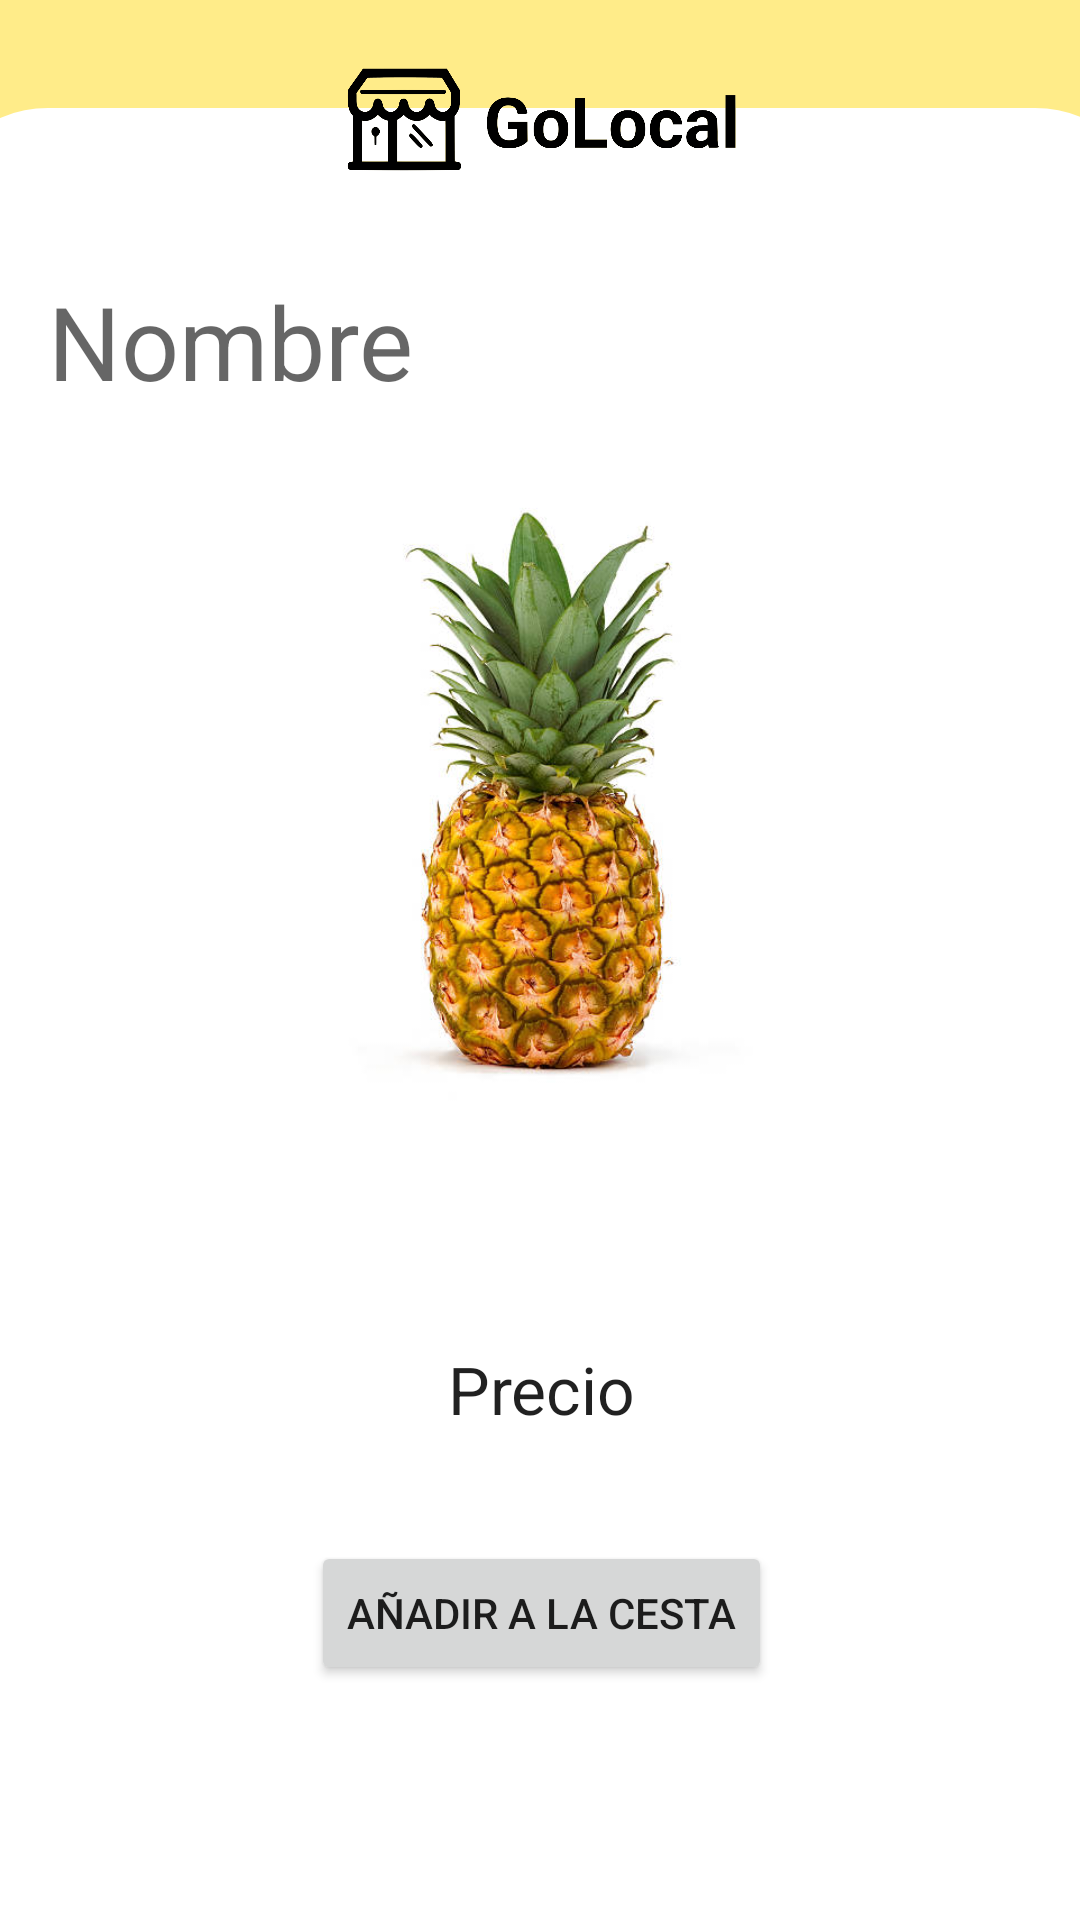

Reconstruct the res/layout file that produces this screen, plus the resources it refers to.
<!-- AndroidManifest.xml: application theme Theme.GoLocal -->
<!-- res/layout/activity_show_product.xml -->
<?xml version="1.0" encoding="utf-8"?>
<androidx.constraintlayout.widget.ConstraintLayout xmlns:android="http://schemas.android.com/apk/res/android"
    xmlns:app="http://schemas.android.com/apk/res-auto"
    xmlns:tools="http://schemas.android.com/tools"
    android:id="@+id/main"
    android:layout_width="match_parent"
    android:layout_height="match_parent"
    android:background="@color/yellow"
    tools:context=".ShowProduct">


    <androidx.constraintlayout.widget.ConstraintLayout
        android:id="@+id/constraintLayout"
        android:layout_width="409dp"
        android:layout_height="649dp"
        android:background="@drawable/rounded_corners"
        app:layout_constraintBottom_toBottomOf="parent"
        app:layout_constraintEnd_toEndOf="parent"
        app:layout_constraintStart_toStartOf="parent"
        app:layout_constraintTop_toBottomOf="@+id/imageView">


        <TextView
            android:id="@+id/productName"
            android:layout_width="wrap_content"
            android:layout_height="wrap_content"
            android:layout_marginStart="40dp"
            android:layout_marginTop="55dp"
            android:text="Nombre"
            android:textAppearance="@style/TextAppearance.AppCompat.Display1"
            app:layout_constraintStart_toStartOf="parent"
            app:layout_constraintTop_toTopOf="parent" />

        <ImageView
            android:id="@+id/imageView2"
            android:layout_width="252dp"
            android:layout_height="229dp"
            android:layout_marginTop="15dp"
            app:layout_constraintEnd_toEndOf="parent"
            app:layout_constraintStart_toStartOf="parent"
            app:layout_constraintTop_toBottomOf="@+id/productName"
            app:srcCompat="@drawable/pina" />

        <TextView
            android:id="@+id/productPrice"
            android:layout_width="wrap_content"
            android:layout_height="wrap_content"
            android:layout_marginTop="68dp"
            android:text="Precio"
            android:textAppearance="@style/TextAppearance.AppCompat.Large"
            app:layout_constraintEnd_toEndOf="parent"
            app:layout_constraintStart_toStartOf="parent"
            app:layout_constraintTop_toBottomOf="@+id/imageView2" />

        <Button
            android:id="@+id/buyProduct"
            android:layout_width="wrap_content"
            android:layout_height="wrap_content"
            android:layout_marginTop="36dp"
            android:text="Añadir a la cesta"
            app:layout_constraintEnd_toEndOf="parent"
            app:layout_constraintStart_toStartOf="parent"
            app:layout_constraintTop_toBottomOf="@+id/productPrice" />
    </androidx.constraintlayout.widget.ConstraintLayout>

    <ImageView
        android:id="@+id/imageView"
        android:layout_width="139dp"
        android:layout_height="81dp"
        android:src="@drawable/golocal"
        app:layout_constraintEnd_toEndOf="parent"
        app:layout_constraintStart_toStartOf="parent"
        app:layout_constraintTop_toTopOf="@+id/main" />

</androidx.constraintlayout.widget.ConstraintLayout>
<!-- resources referenced by this layout -->
<resources>
  <color name="yellow">#FFEC89</color>
  <!-- drawable golocal: png bitmap (drawable, 58849 bytes) -->
  <!-- drawable pina: jpg bitmap (drawable, 40022 bytes) -->
  <!-- drawable rounded_corners (drawable) -->
  <?xml version="1.0" encoding="utf-8"?>
  <shape xmlns:android="http://schemas.android.com/apk/res/android">
      <corners android:topLeftRadius="40dp"
          android:topRightRadius="40dp"/>
      <solid android:color="@android:color/white" />
  </shape>
  <style name="Theme.GoLocal" parent="Theme.MaterialComponents.DayNight.DarkActionBar">
          
          <item name="colorPrimary">@color/yellow</item>
          <item name="colorPrimaryVariant">@color/purple_700</item>
          <item name="colorOnPrimary">@color/white</item>
          
          <item name="colorSecondary">@color/teal_200</item>
          <item name="colorSecondaryVariant">@color/teal_700</item>
          <item name="colorOnSecondary">@color/black</item>
          
          <item name="android:statusBarColor">@color/yellow</item>
          
      </style>
  <color name="purple_700">#FF3700B3</color>
  <color name="white">#FFFFFFFF</color>
  <color name="teal_200">#FF03DAC5</color>
  <color name="teal_700">#FF018786</color>
  <color name="black">#FF000000</color>
</resources>
